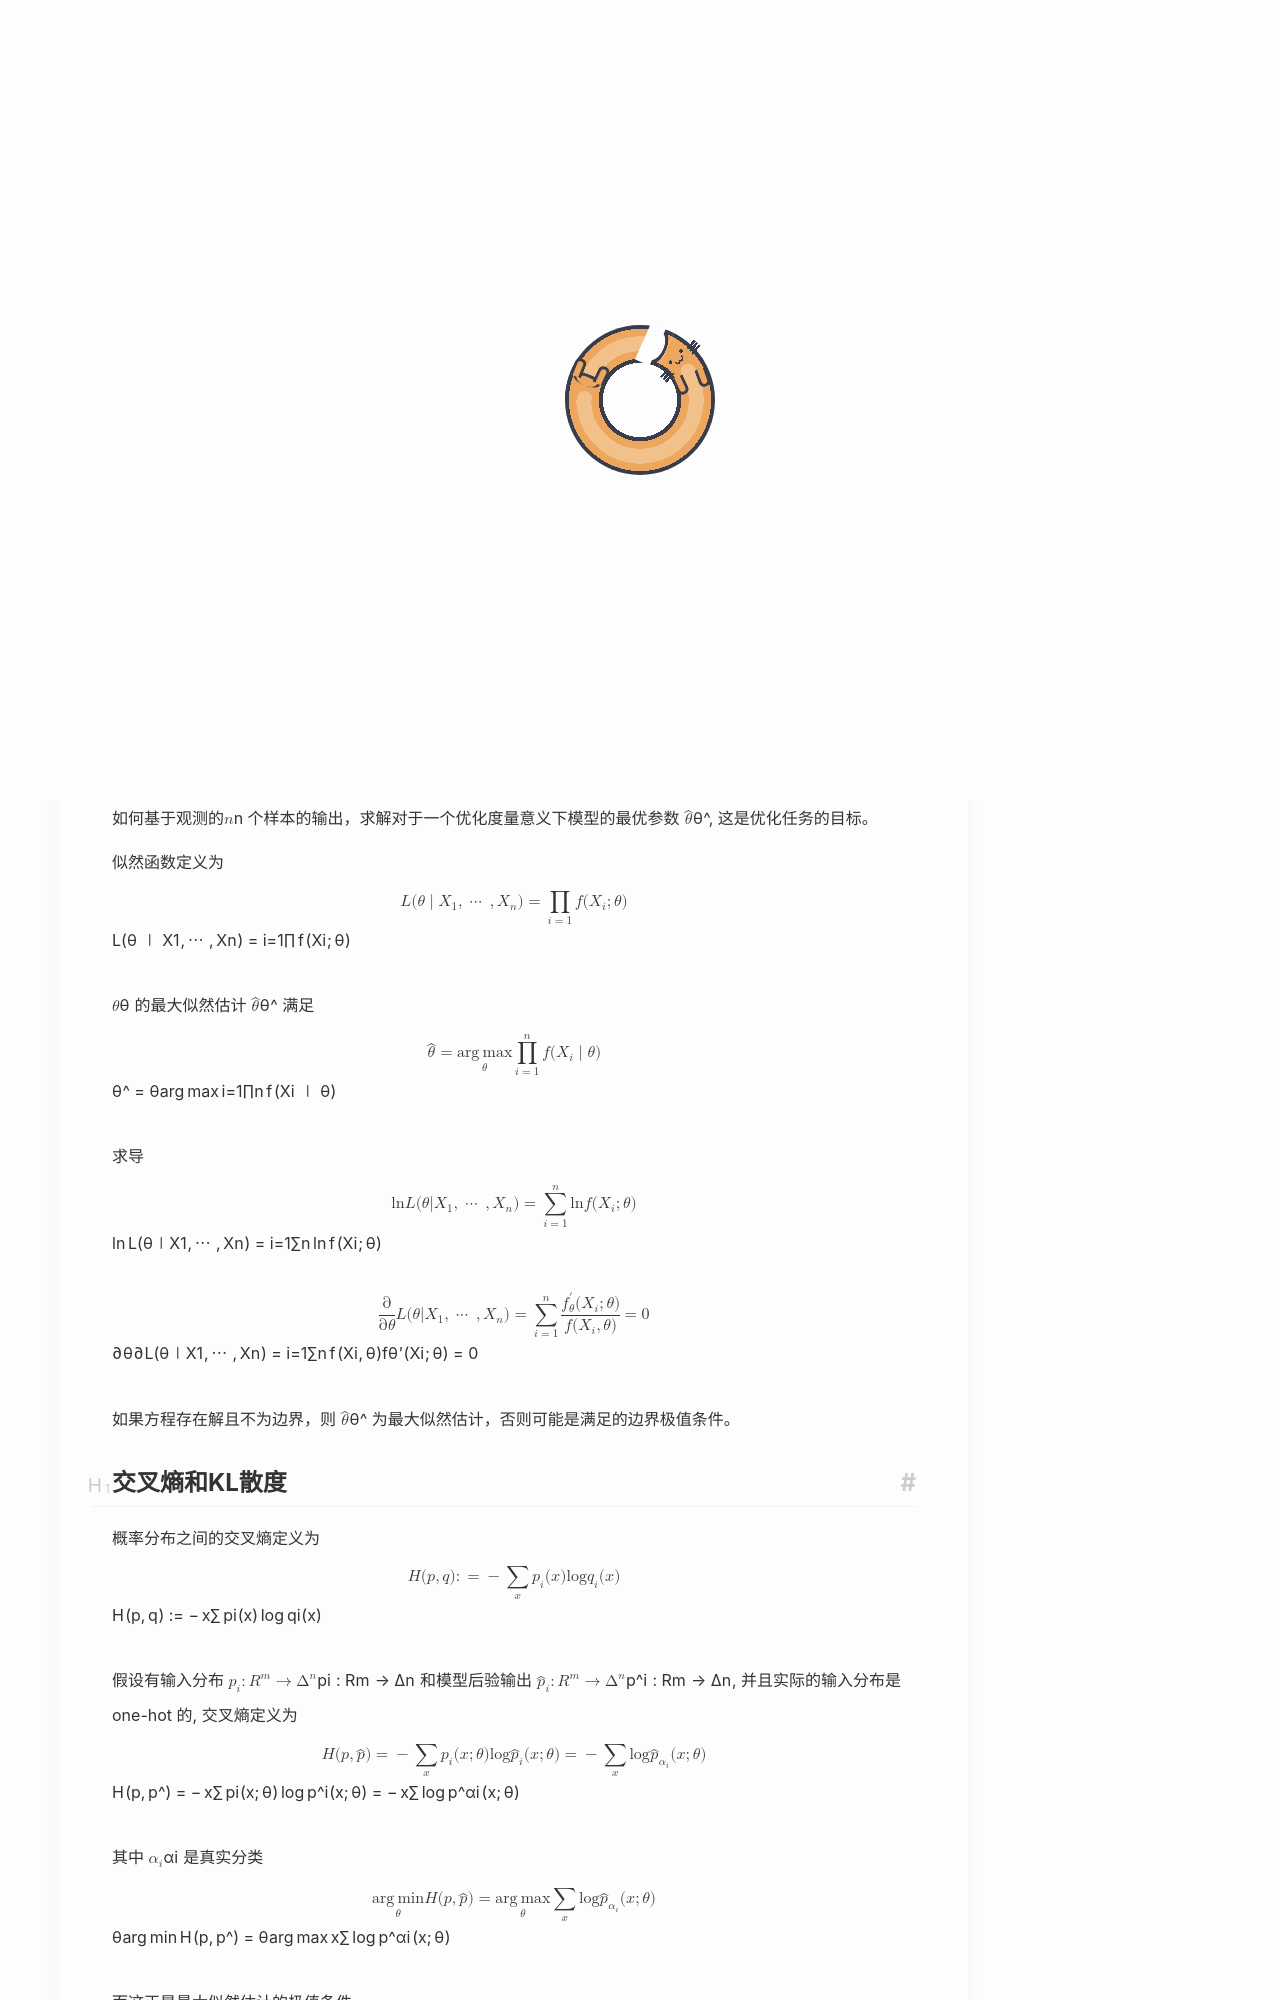

repository: Yuukowww/Yuukowww.github.io · page: CS/信息论/KLdiv/index.html · generator: jekyll

---
title: KL散度、最大似然估计和VAE
date: 2026-09-14
updated: 2026-09-14
categories: information
tag: [AI,概率论,信息论]
description: KL散度及概率论背景
cover: picture/yuuko3.jpg
---
# 最大似然估计
对于一个由参数 $\theta$ 驱动的随机事件, 发生$n$次的样本满足独立同分布
$$
X_i\sim F(x;\theta)
$$

如何基于观测的$n$ 个样本的输出，求解对于一个优化度量意义下模型的最优参数 $\hat \theta$, 这是优化任务的目标。

似然函数定义为
$$
L(\theta\mid X_1,\cdots,X_n) = \prod_{i=1} f(X_i;\theta)
$$

$\theta$ 的最大似然估计 $\hat \theta$ 满足
$$
\hat{\theta} = \argmax_\theta \prod_{i=1}^nf(X_i\mid \theta)
$$

求导

$$
\ln L(\theta|X_1,\cdots,X_n) = \sum_{i=1}^n \ln f(X_i;\theta)
$$

$$
\frac{\partial}{\partial \theta}L(\theta|X_1,\cdots,X_n) =  \sum_{i=1}^n \frac{f_\theta'(X_i;\theta)}{f(X_i,\theta)} = 0
$$

如果方程存在解且不为边界，则 $\hat\theta$ 为最大似然估计，否则可能是满足的边界极值条件。


# 交叉熵和KL散度

概率分布之间的交叉熵定义为
$$
H(p,q) := -\sum_x p_i(x)\log q_i(x)
$$

假设有输入分布 $p_i:\mathbb{R}^m\to \Delta^n$ 和模型后验输出 $\hat p_i:\mathbb{R}^m\to\Delta^n$, 并且实际的输入分布是one-hot 的, 交叉熵定义为
$$
H(p,\hat p) = -\sum_x p_i(x;\theta)\log \hat p_i(x;\theta) = -\sum_x \log \hat p_{\alpha_i}(x;\theta)
$$
其中 $\alpha_i$ 是真实分类

$$
\argmin_{\theta} H(p,\hat p) = \argmax_\theta \sum_x \log \hat p_{\alpha_i}(x;\theta)
$$

而这正是最大似然估计的极值条件。
